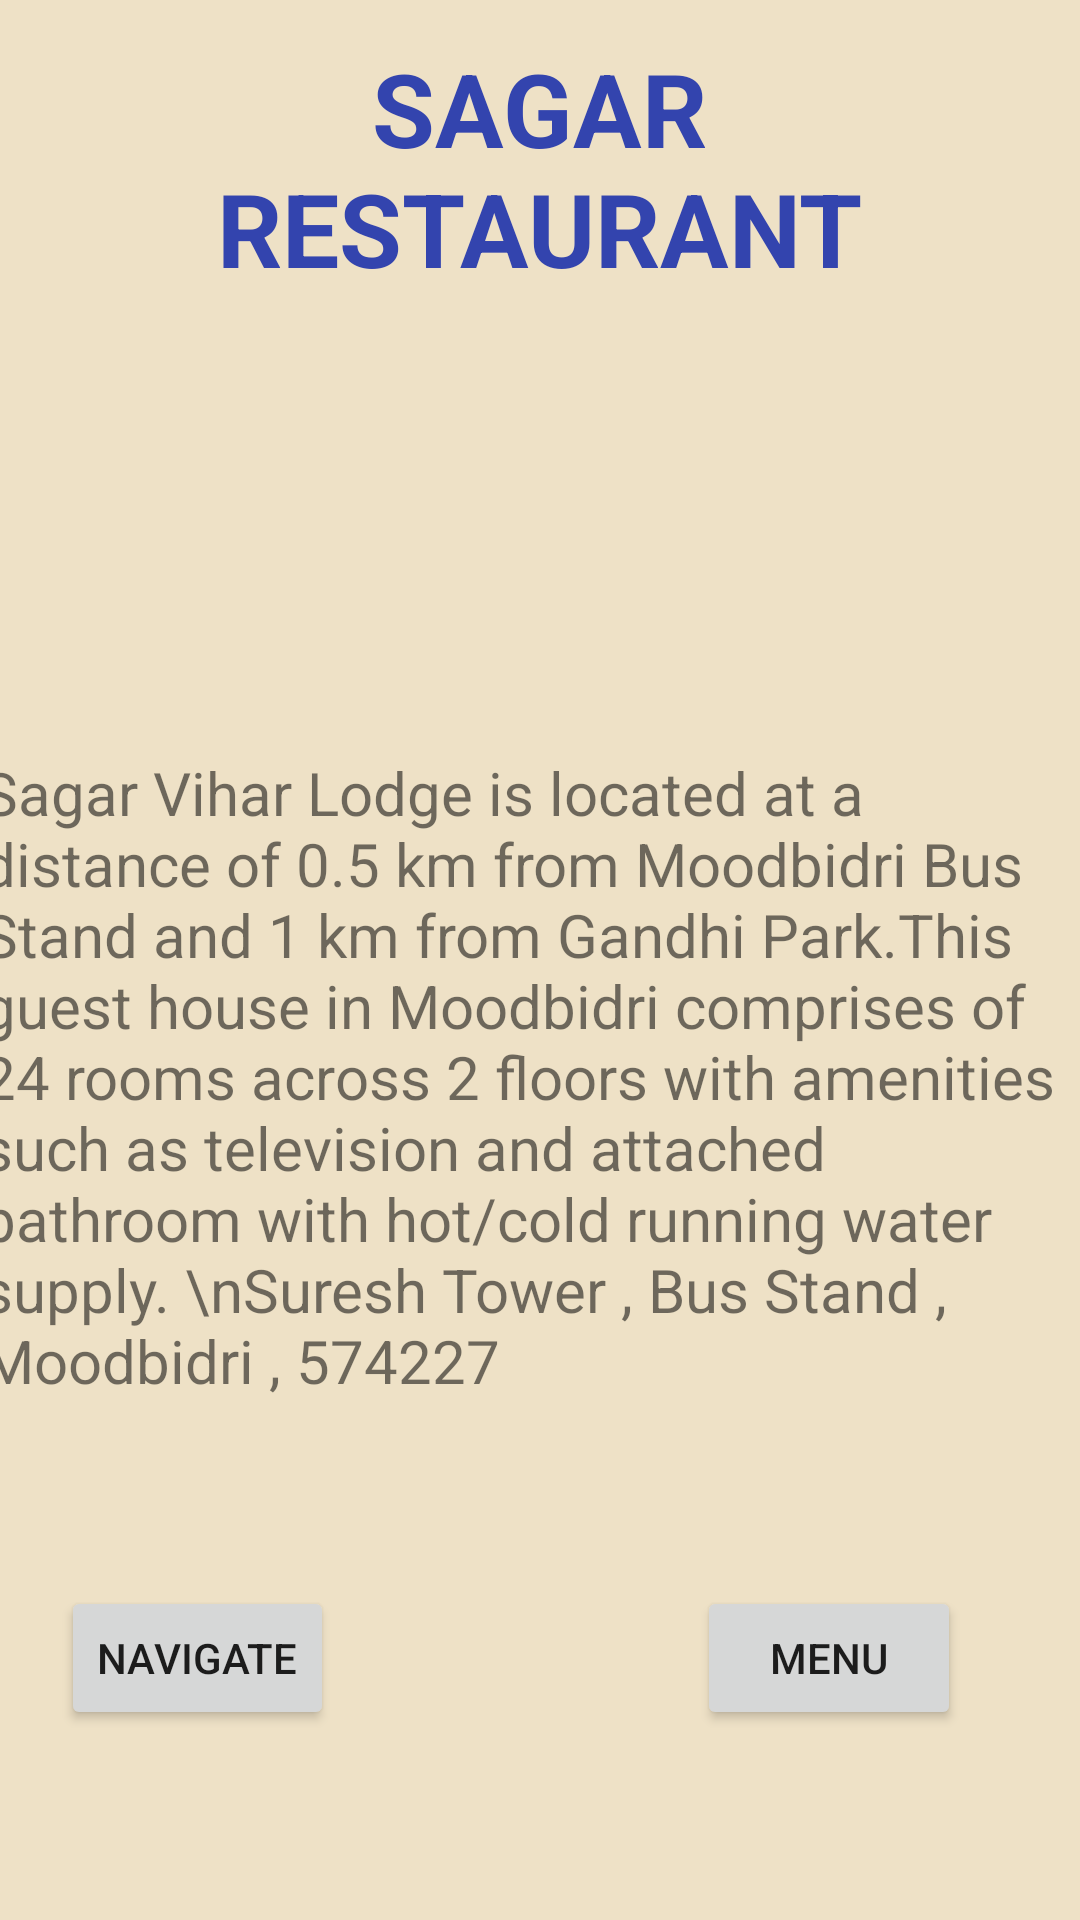

Android layout source for this screen:
<!-- AndroidManifest.xml: application theme Theme.Food_vibz -->
<!-- res/layout/activity_sagar.xml -->
<?xml version="1.0" encoding="utf-8"?>
<androidx.constraintlayout.widget.ConstraintLayout xmlns:android="http://schemas.android.com/apk/res/android"
    xmlns:app="http://schemas.android.com/apk/res-auto"
    xmlns:tools="http://schemas.android.com/tools"
    android:layout_width="match_parent"
    android:layout_height="match_parent"
    android:background="#EEE1C6"
    tools:context=".ideal">

    <TextView
        android:id="@+id/textView7"
        android:layout_width="318dp"
        android:layout_height="80dp"
        android:text="SAGAR RESTAURANT"
        android:textAlignment="center"
        android:textAllCaps="true"
        android:textColor="#3344AE"
        android:textSize="34sp"
        android:textStyle="bold"
        app:layout_constraintBottom_toBottomOf="parent"
        app:layout_constraintEnd_toEndOf="parent"
        app:layout_constraintHorizontal_bias="0.494"
        app:layout_constraintStart_toStartOf="parent"
        app:layout_constraintTop_toTopOf="parent"
        app:layout_constraintVertical_bias="0.024" />

    <ImageView
        android:id="@+id/imageView"
        android:layout_width="370dp"
        android:layout_height="202dp"
        app:layout_constraintBottom_toBottomOf="parent"
        app:layout_constraintEnd_toEndOf="parent"
        app:layout_constraintHorizontal_bias="0.487"
        app:layout_constraintStart_toStartOf="parent"
        app:layout_constraintTop_toTopOf="parent"
        app:layout_constraintVertical_bias="0.204"
        app:srcCompat="@drawable/img_7" />

    <TextView
        android:id="@+id/textView8"
        android:layout_width="371dp"
        android:layout_height="255dp"
        android:text="Sagar Vihar Lodge is located at a distance of 0.5 km from Moodbidri Bus Stand and 1 km from Gandhi Park.This guest house in Moodbidri comprises of 24 rooms across 2 floors with amenities such as television and attached bathroom with hot/cold running water supply.
\nSuresh Tower , Bus Stand , Moodbidri , 574227"
        android:textSize="20sp"
        app:layout_constraintBottom_toBottomOf="parent"
        app:layout_constraintEnd_toEndOf="parent"
        app:layout_constraintHorizontal_bias="0.6"
        app:layout_constraintStart_toStartOf="parent"
        app:layout_constraintTop_toTopOf="parent"
        app:layout_constraintVertical_bias="0.651" />

    <Button
        android:id="@+id/sagar_nav"
        android:layout_width="wrap_content"
        android:layout_height="wrap_content"
        android:text="NAVIGATE"
        app:layout_constraintBottom_toBottomOf="parent"
        app:layout_constraintEnd_toEndOf="parent"
        app:layout_constraintHorizontal_bias="0.075"
        app:layout_constraintStart_toStartOf="parent"
        app:layout_constraintTop_toTopOf="parent"
        app:layout_constraintVertical_bias="0.893" />

    <Button
        android:id="@+id/menu"
        android:layout_width="wrap_content"
        android:layout_height="wrap_content"
        android:text="MENU"
        app:layout_constraintBottom_toBottomOf="parent"
        app:layout_constraintEnd_toEndOf="parent"
        app:layout_constraintHorizontal_bias="0.854"
        app:layout_constraintStart_toStartOf="parent"
        app:layout_constraintTop_toTopOf="parent"
        app:layout_constraintVertical_bias="0.893" />

</androidx.constraintlayout.widget.ConstraintLayout>
<!-- resources referenced by this layout -->
<resources>
  <style name="Theme.Food_vibz" parent="Theme.MaterialComponents.DayNight.DarkActionBar">
          
          <item name="colorPrimary">@color/purple_500</item>
          <item name="colorPrimaryVariant">@color/purple_700</item>
          <item name="colorOnPrimary">@color/white</item>
          
          <item name="colorSecondary">@color/teal_200</item>
          <item name="colorSecondaryVariant">@color/teal_700</item>
          <item name="colorOnSecondary">@color/black</item>
          
          <item name="android:statusBarColor" tools:targetApi="l">?attr/colorPrimaryVariant</item>
          
      </style>
  <color name="purple_500">#FF6200EE</color>
  <color name="purple_700">#FF3700B3</color>
  <color name="white">#FFFFFFFF</color>
  <color name="teal_200">#FF03DAC5</color>
  <color name="teal_700">#FF018786</color>
  <color name="black">#FF000000</color>
</resources>
